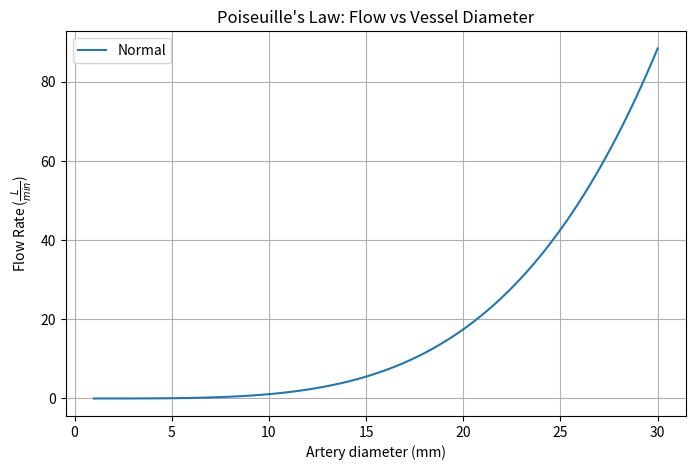

This chart was generated by the following Python code:
import numpy as np


# Poiseuille's Law: Q = (π * ΔP * r^4) / (8 * η * L)
def poiseuille_flow(dP, radius, viscosity, length):
    return (np.pi * mmHg2Pa(dP) * radius**4) / (8 * viscosity * 1e-3 * length)


def mmHg2Pa(mmHg):
    return mmHg * 133.322


import matplotlib.pyplot as plt


conditions = {
    "Normal": {"viscosity": 4, "length": 0.3, "dP": 40},
}

diameter = np.linspace(1e-3, 30e-3, 100)  # Radii from 1mm to 30mm
plt.figure(figsize=(8,5))
for scenario, params in conditions.items(): 
    # Parameters
    viscosity = params["viscosity"]  # Pa.s (typical blood viscosity)
    length = params["length"]     # m (segment length)
    dP = params["dP"]    # 

    # Calculate flow
    Q = poiseuille_flow(dP, diameter / 2, viscosity, length)

    # Plot
    plt.plot(diameter * 1e3, Q*1e3, label=scenario)
    plt.xlabel('Artery diameter (mm)')
    plt.ylabel('Flow Rate ($\\frac{L}{min}$)')
    plt.title("Poiseuille's Law: Flow vs Vessel Diameter")
    plt.grid(True)

plt.legend()
plt.show()
